Run: headless pygame with SDL's dummy video driver; simulated clock (each Clock.tick advances the game by its frame time, no real sleeping); random seed 0; keys injected as events and as key.get_pressed() state; no mouse input.
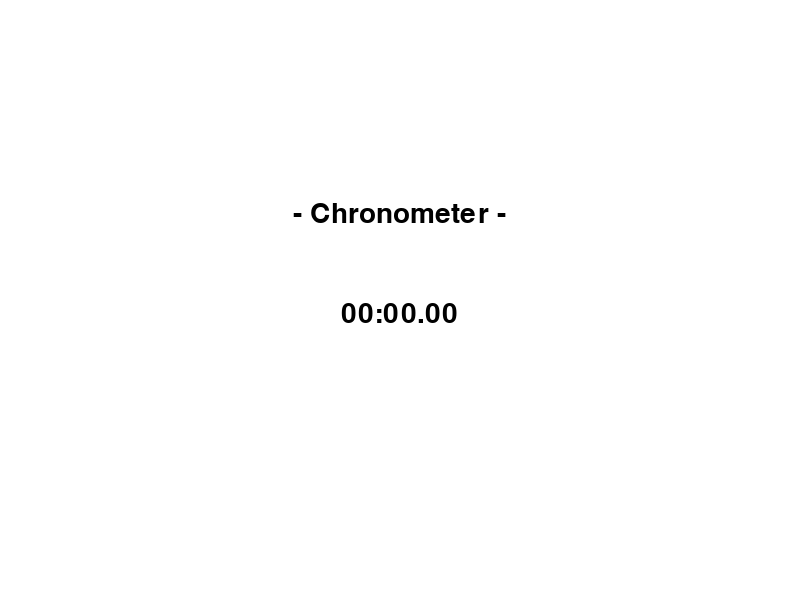
Frame 1 of 4 · flips 1–60 · no input
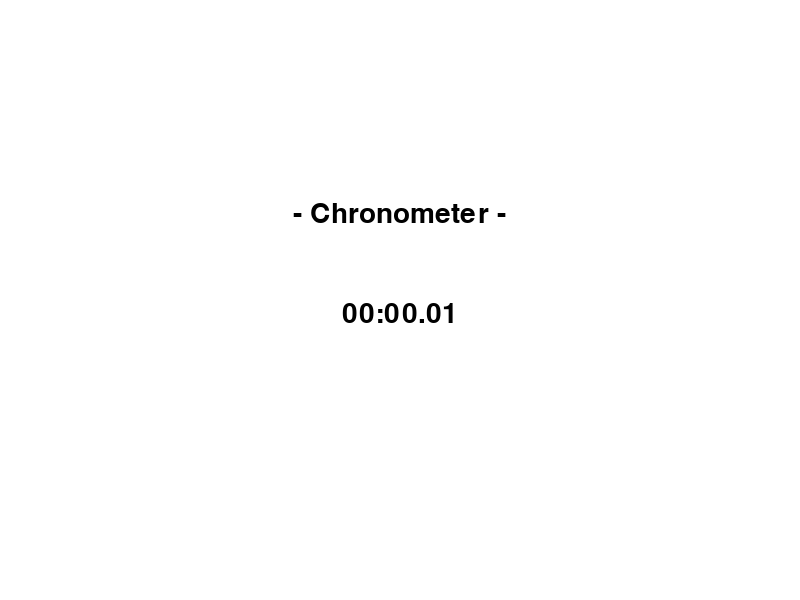
Frame 2 of 4 · flips 61–180 · tapped SPACE, RETURN · held RIGHT (→), D
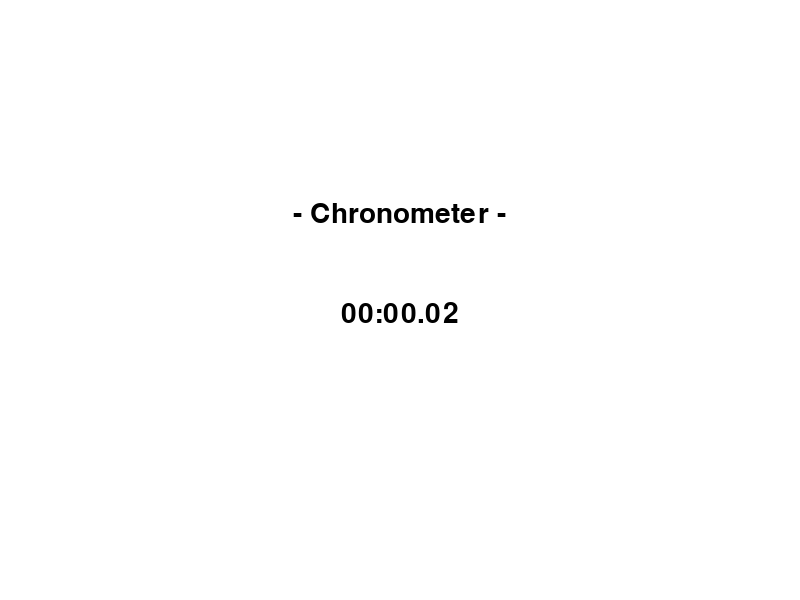
Frame 3 of 4 · flips 181–300 · held DOWN (↓), S
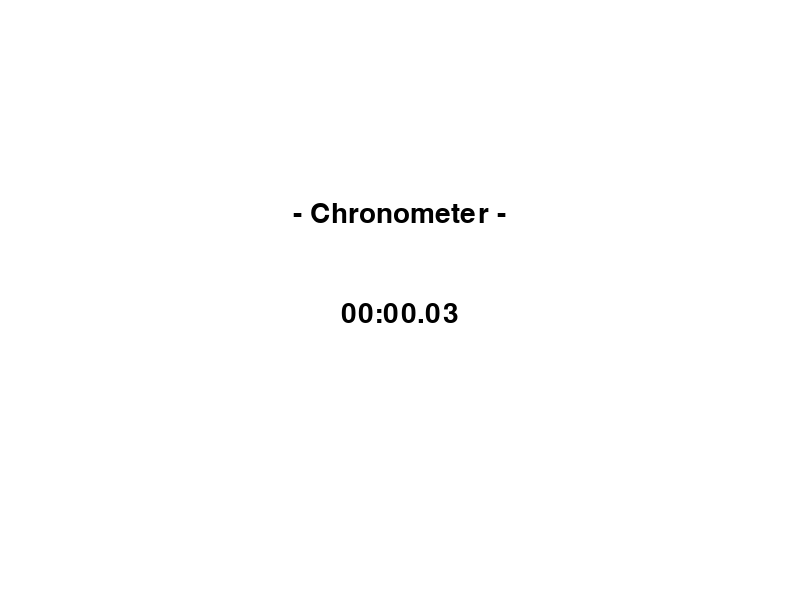
Frame 4 of 4 · flips 301–420 · held LEFT (←), A, UP (↑), W

The pygame program that drew these frames:

# coding: utf-8

"""

sandbox : chronomètre avec Pygame

Fonctionnement OK

"""

import pygame, datetime

LARGEUR = 800
HAUTEUR = 600
BLACK = (0,0,0)
WHITE = (255,255,255)

def affiche_chrono(start):
    duree =  datetime.datetime.now() - start
    duree = str(duree)
    chrono = font.render(duree[2:10], True, BLACK)
    screen.blit(chrono,((LARGEUR - chrono.get_width())/2,300))

pygame.init()

screen = pygame.display.set_mode((LARGEUR,HAUTEUR))
pygame.display.set_caption("Chronometer")

font = pygame.font.SysFont("Freesans", 42)

titre = font.render("- Chronometer -", True, BLACK)

debut = datetime.datetime.now()

running = True

while running:

    for event in pygame.event.get():
        if event.type == pygame.QUIT:
            running = False

    screen.fill(WHITE)
    screen.blit(titre,((LARGEUR - titre.get_width())/2,200))
    affiche_chrono(debut)
    pygame.display.update()

pygame.quit()
